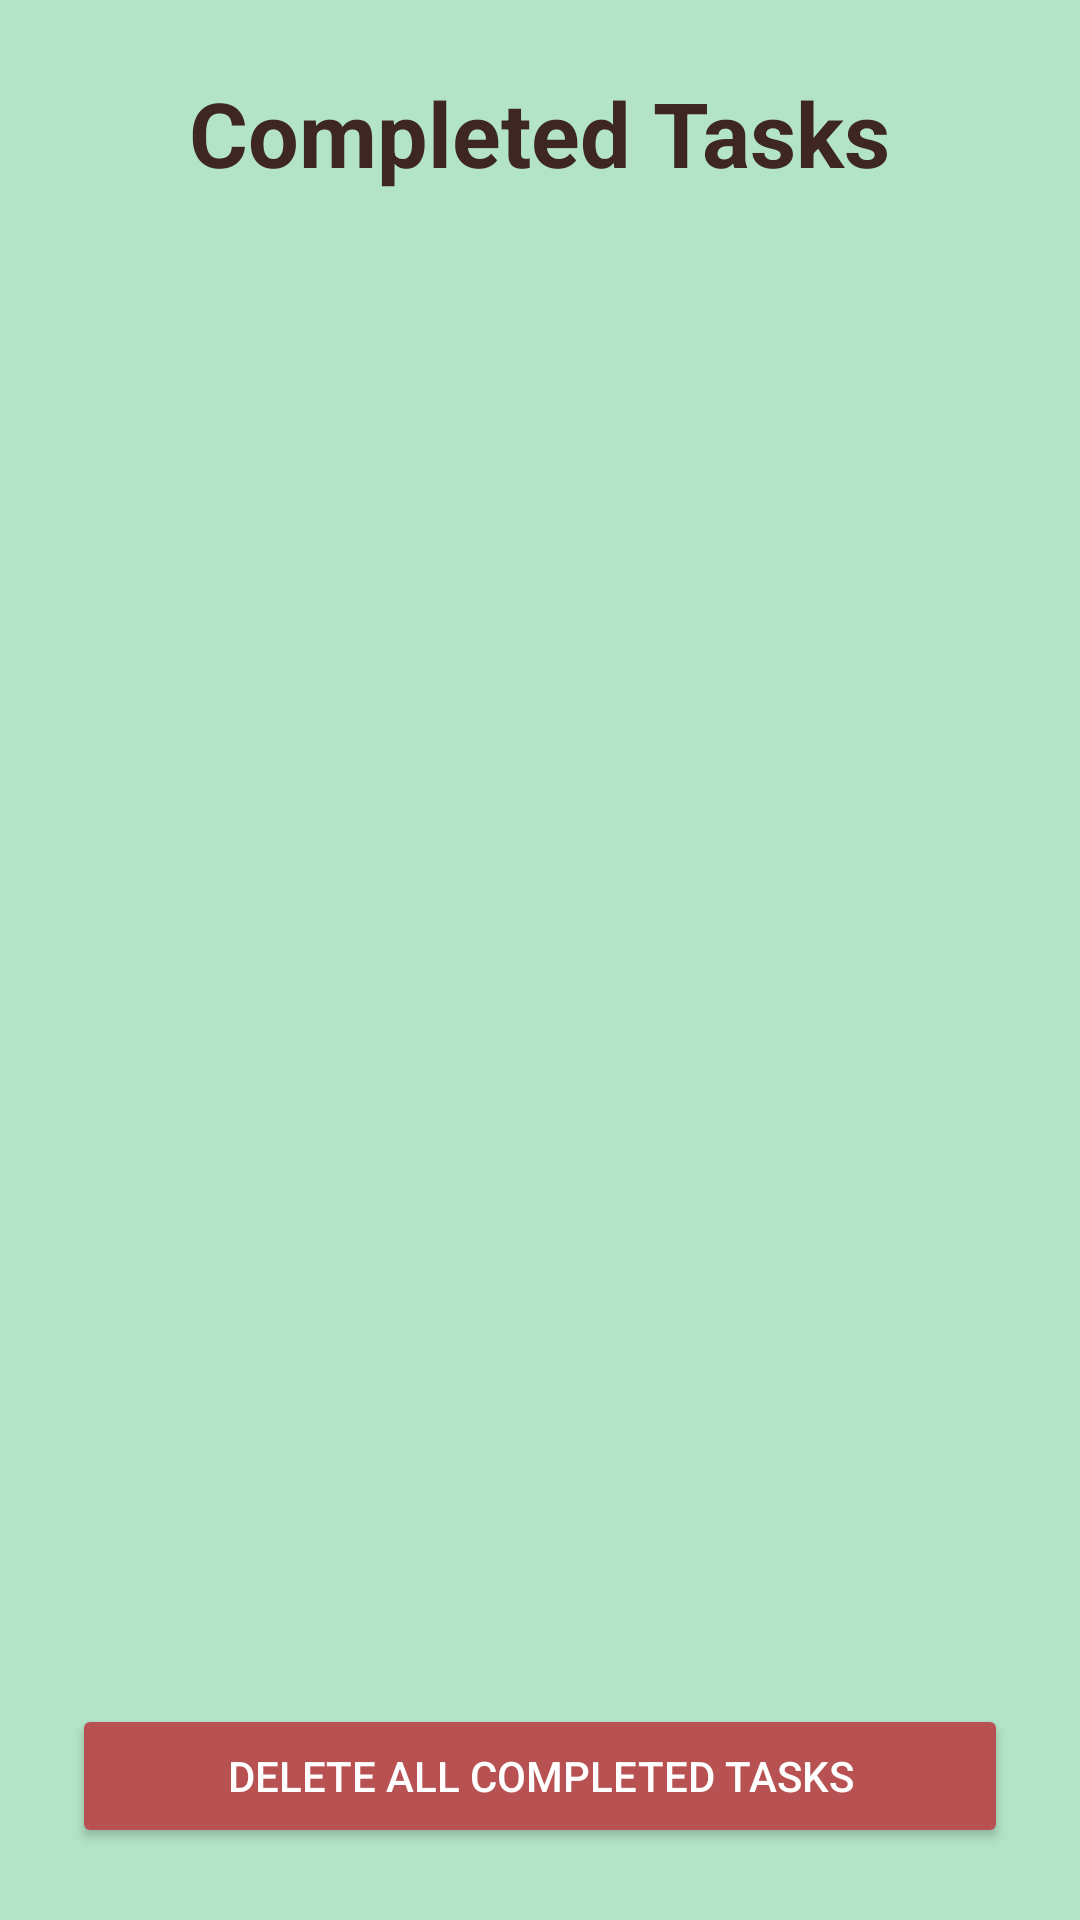

Reconstruct the res/layout file that produces this screen, plus the resources it refers to.
<!-- AndroidManifest.xml: application theme Theme.FocusFrenzy -->
<!-- res/layout/activity_old_reminders.xml -->
<?xml version="1.0" encoding="utf-8"?>
<androidx.constraintlayout.widget.ConstraintLayout
    xmlns:android="http://schemas.android.com/apk/res/android"
    xmlns:app="http://schemas.android.com/apk/res-auto"
    xmlns:tools="http://schemas.android.com/tools"
    android:layout_width="match_parent"
    android:layout_height="match_parent"
    android:background="#B3E4C7"
    android:padding="24dp">

    <TextView
        android:id="@+id/tvOldTitle"
        android:layout_width="wrap_content"
        android:layout_height="wrap_content"
        android:text="Completed Tasks"
        android:textSize="30sp"
        android:textStyle="bold"
        android:textColor="#3E2723"
        app:layout_constraintTop_toTopOf="parent"
        app:layout_constraintStart_toStartOf="parent"
        app:layout_constraintEnd_toEndOf="parent"
        tools:ignore="HardcodedText" />

    <ScrollView
        android:layout_width="377dp"
        android:layout_height="564dp"
        android:layout_marginTop="24dp"
        app:layout_constraintBottom_toBottomOf="parent"
        app:layout_constraintTop_toBottomOf="@id/tvOldTitle"
        app:layout_constraintVertical_bias="0.0"
        tools:layout_editor_absoluteX="-9dp">

        <LinearLayout
            android:id="@+id/oldRemindersContainer"
            android:layout_width="match_parent"
            android:layout_height="wrap_content"
            android:orientation="vertical" />
    </ScrollView>

    <Button
        android:id="@+id/btnClearHistory"
        android:layout_width="match_parent"
        android:layout_height="wrap_content"
        android:text="Delete all completed tasks"
        android:backgroundTint="#B85252"
        android:textColor="#FFFFFF"
        app:layout_constraintBottom_toBottomOf="parent"
        app:layout_constraintStart_toStartOf="parent"
        app:layout_constraintEnd_toEndOf="parent"
        tools:ignore="HardcodedText" />

</androidx.constraintlayout.widget.ConstraintLayout>
<!-- resources referenced by this layout -->
<resources>
  <style name="Theme.FocusFrenzy" parent="Base.Theme.FocusFrenzy" />
  <style name="Base.Theme.FocusFrenzy" parent="Theme.Material3.DayNight.NoActionBar">
          
          
      </style>
</resources>
